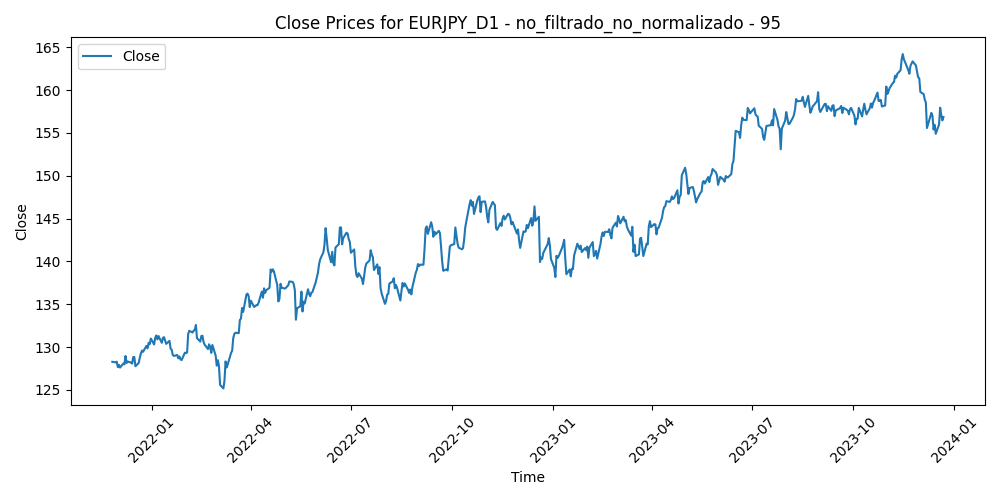

Source data for this figure (header and first rows):
Time, Close, Volume, diferencia_media_95
2021-11-26, 128.3, 112331, 1.799
2021-11-29, 128.2, 91219, 1.855
2021-11-30, 128.3, 109919, 1.76
2021-12-01, 127.6, 93087, 2.374
2021-12-02, 127.9, 89306, 2.088
2021-12-03, 127.6, 83984, 2.381
2021-12-06, 128.1, 70628, 1.884
2021-12-07, 128, 63759, 1.96
2021-12-08, 128.9, 75152, 0.9756
2021-12-09, 128.1, 56601, 1.771
2021-12-10, 128.3, 62676, 1.58
2021-12-13, 128.2, 55346, 1.682
2021-12-14, 128.1, 59051, 1.788
2021-12-15, 128.8, 66667, 1.024
2021-12-16, 128.8, 75105, 0.9999
2021-12-17, 127.8, 72581, 2.058
2021-12-20, 128.1, 73811, 1.669
2021-12-21, 128.8, 59618, 1.037
2021-12-22, 129.3, 54764, 0.5268
2021-12-23, 129.6, 48029, 0.2022
2021-12-24, 129.4, 42249, 0.3399
2021-12-27, 130.1, 38779, -0.3257
2021-12-28, 129.8, 41126, -0.02748
2021-12-29, 130.5, 46219, -0.6459
2021-12-30, 130.3, 47387, -0.4582
2021-12-31, 131, 38026, -1.101
2022-01-03, 130.3, 50668, -0.3902
2022-01-04, 131.1, 63740, -1.141
2022-01-05, 131.3, 61844, -1.396
2022-01-06, 130.9, 70835, -0.9294
2022-01-07, 131.3, 59902, -1.296
2022-01-10, 130.5, 65076, -0.4987
2022-01-11, 131.1, 65305, -1.068
2022-01-12, 131.1, 64293, -1.138
2022-01-13, 130.8, 63300, -0.7508
2022-01-14, 130.4, 76504, -0.3511
2022-01-17, 130.7, 42015, -0.6942
2022-01-18, 129.8, 77777, 0.2083
2022-01-19, 129.7, 64284, 0.3348
2022-01-20, 129.1, 67201, 0.9316
2022-01-21, 129, 76151, 1.032
2022-01-24, 129.1, 81869, 0.9067
2022-01-25, 128.7, 73644, 1.291
2022-01-26, 128.9, 69539, 1.067
2022-01-27, 128.6, 87068, 1.399
2022-01-28, 128.5, 75834, 1.488
2022-01-31, 129.3, 68603, 0.6264
2022-02-01, 129.3, 64999, 0.6893
2022-02-02, 129.4, 57179, 0.626
2022-02-03, 131.5, 76547, -1.514
2022-02-04, 131.9, 73664, -1.861
2022-02-07, 131.7, 68744, -1.636
2022-02-08, 131.9, 58821, -1.854
2022-02-09, 132, 56533, -1.888
2022-02-10, 132.6, 77277, -2.439
2022-02-11, 131, 83586, -0.8811
2022-02-14, 130.6, 93743, -0.4578
2022-02-15, 131.3, 72226, -1.098
2022-02-16, 131.3, 69013, -1.082
2022-02-17, 130.6, 95816, -0.3269
... 480 more rows
